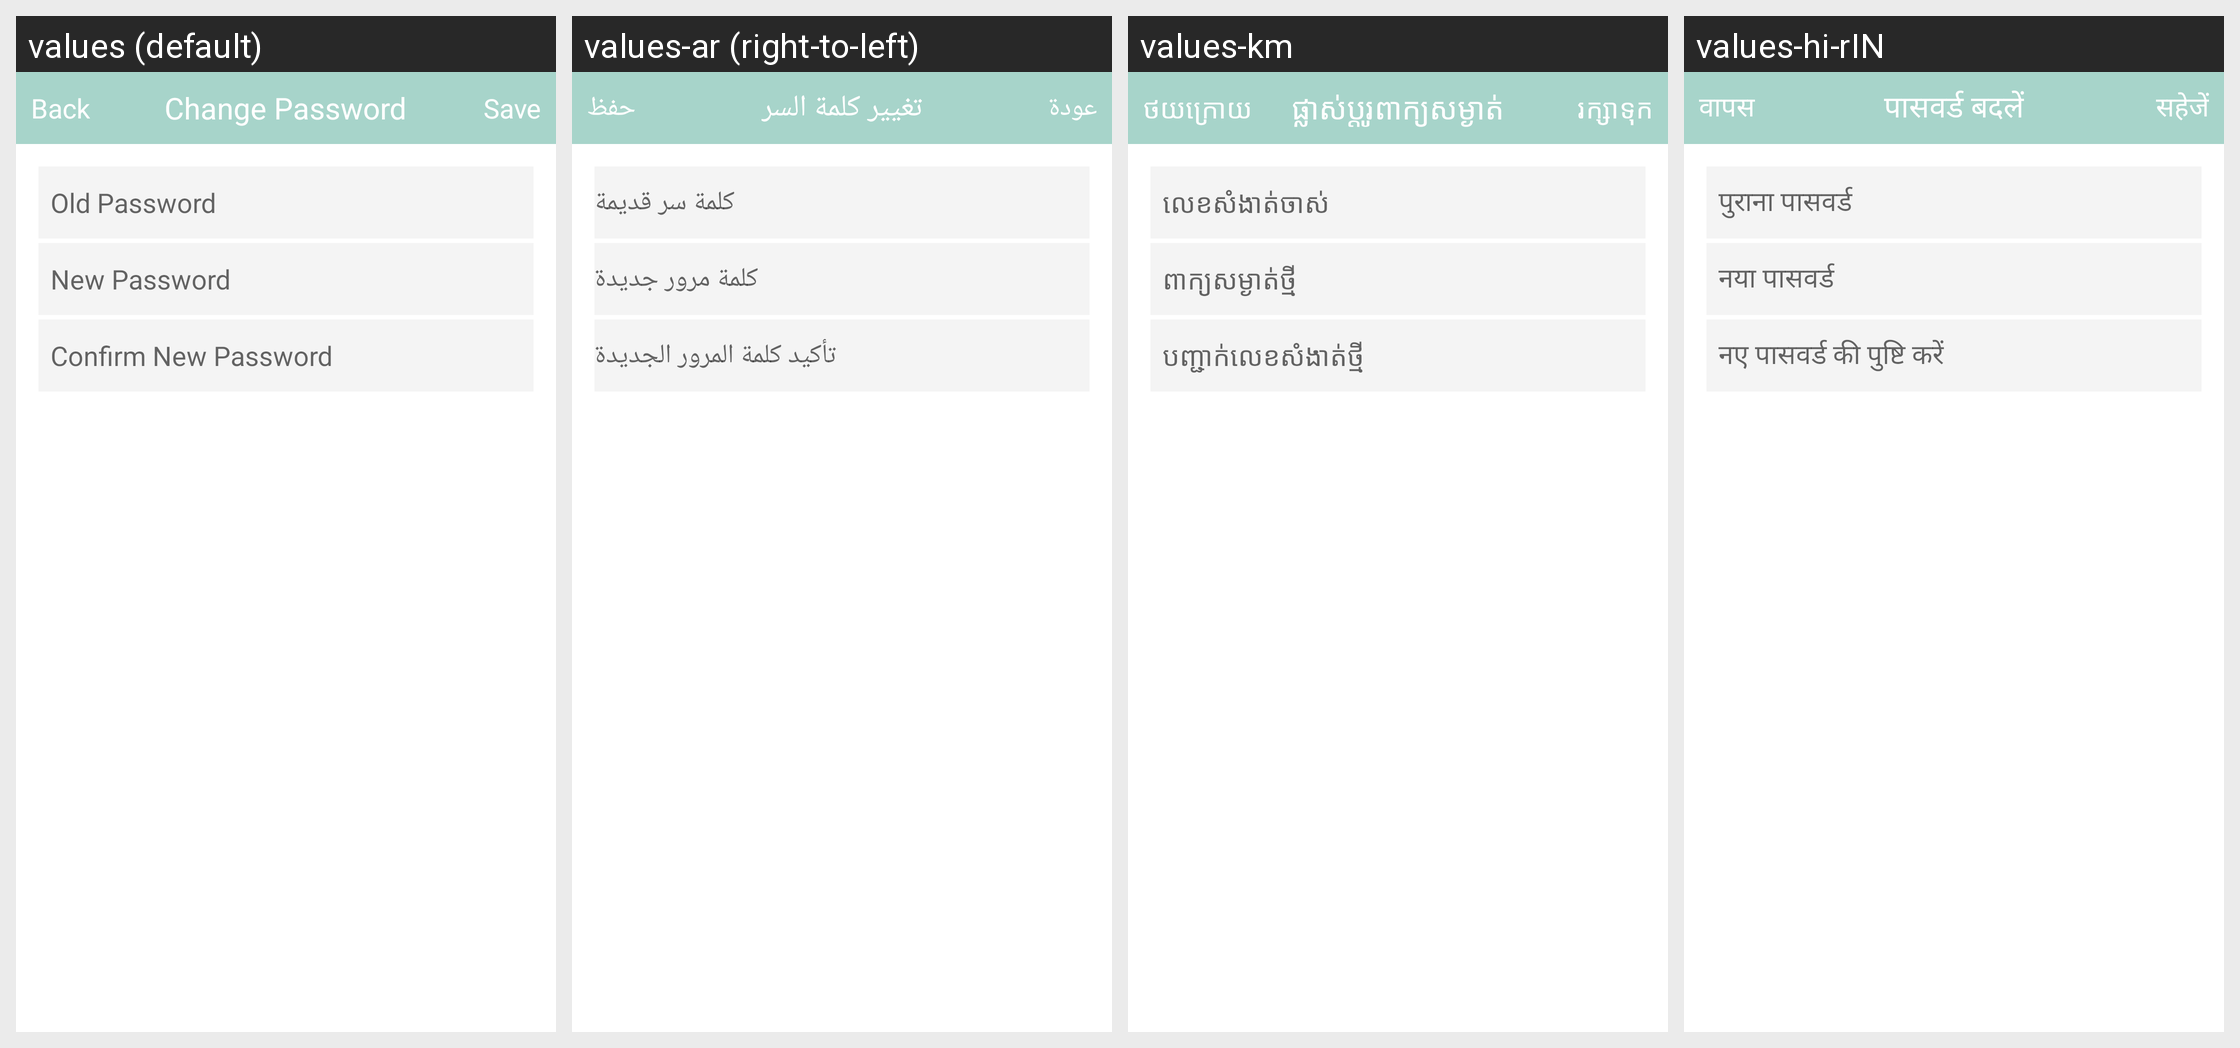

For this localized Android screen grid, give each drawn string resource with its value in every locale shown.
Android screen res/layout/activity_change_password.xml rendered under 4 locales, left to right: values (default), values-ar (right-to-left), values-km, values-hi-rIN. Device: Nexus 5 (rendered at 1080×1920; each locale shown at half size, 540×960, under a caption strip naming it); theme AppTheme.NoActionBar.
Other locales in the repository, not shown: values-de, values-en, values-es, values-fr, values-it, values-iw, values-ja, values-ko, values-pt, values-ru, values-th, values-vi, values-zh.
Strings drawn on this screen, with the default value and each locale's value (text and hints the layout hard-codes, and strings that could not be matched under every locale, appear in the picture but are not listed):

change_password
  values: Change Password
  values-ar: تغيير كلمة السر
  values-km: ផ្លាស់ប្តូរពាក្យសម្ងាត់
  values-hi-rIN: पासवर्ड बदलें

save
  values: Save
  values-ar: حفظ
  values-km: រក្សាទុក
  values-hi-rIN: सहेजें

back
  values: Back
  values-ar: عودة
  values-km: ថយក្រោយ
  values-hi-rIN: वापस

old_password
  values: Old Password
  values-ar: كلمة سر قديمة
  values-km: លេខសំងាត់​ចាស់
  values-hi-rIN: पुराना पासवर्ड

new_password
  values: New Password
  values-ar: كلمة مرور جديدة
  values-km: ពាក្យសម្ងាត់​ថ្មី
  values-hi-rIN: नया पासवर्ड

confirm_new_password
  values: Confirm New Password
  values-ar: تأكيد كلمة المرور الجديدة
  values-km: បញ្ជាក់​លេខសំងាត់​ថ្មី
  values-hi-rIN: नए पासवर्ड की पुष्टि करें
